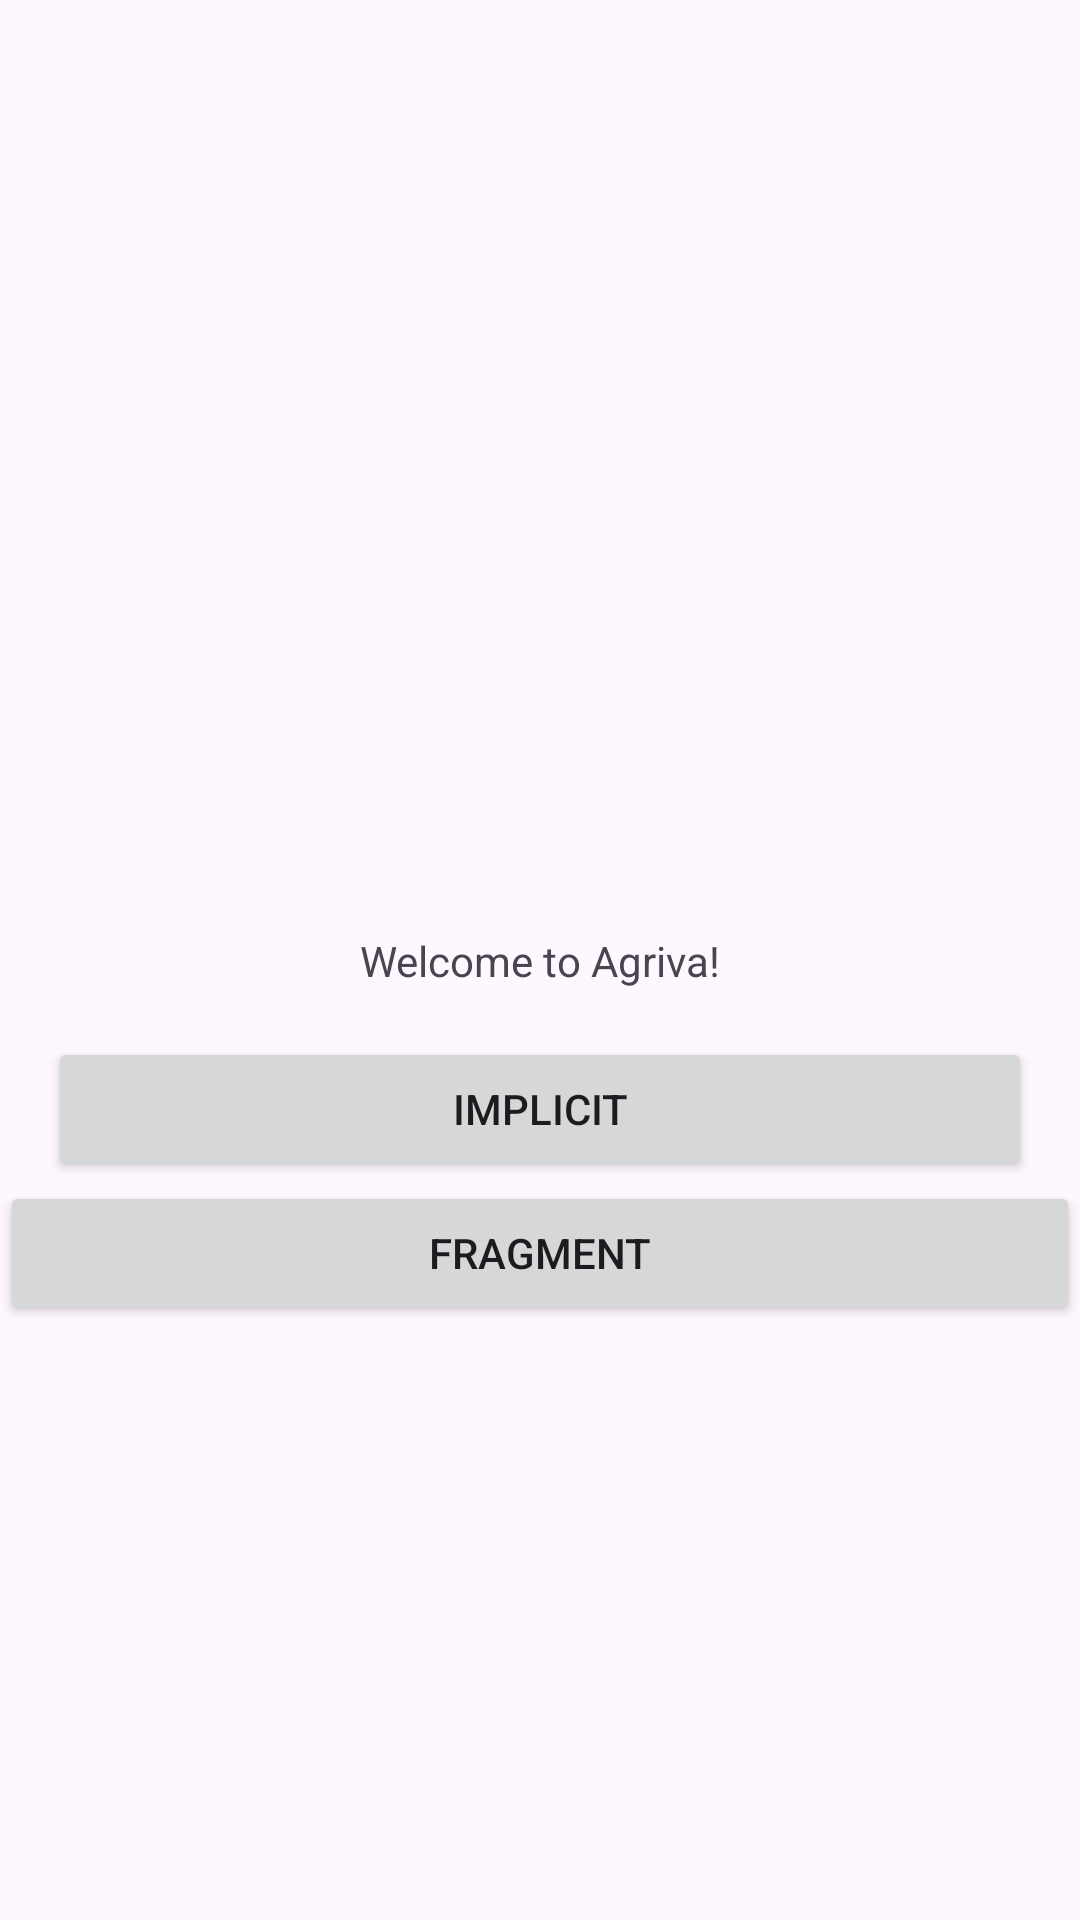

This screen was rendered from an Android layout file. Write that file and the resources it references.
<!-- AndroidManifest.xml: application theme Theme.LatihanFatima -->
<!-- res/layout/activity_main.xml -->
<?xml version="1.0" encoding="utf-8"?>
<androidx.constraintlayout.widget.ConstraintLayout xmlns:android="http://schemas.android.com/apk/res/android"
    xmlns:app="http://schemas.android.com/apk/res-auto"
    xmlns:tools="http://schemas.android.com/tools"
    android:layout_width="match_parent"
    android:layout_height="match_parent"
    tools:context=".MainActivity">

    <TextView
        android:id="@+id/textView2"
        android:layout_width="wrap_content"
        android:layout_height="wrap_content"
        android:text="Welcome to Agriva!"
        app:layout_constraintBottom_toBottomOf="parent"
        app:layout_constraintEnd_toEndOf="parent"
        app:layout_constraintStart_toStartOf="parent"
        app:layout_constraintTop_toTopOf="parent" />

    <Button
        android:id="@+id/btn_Implicit"
        android:layout_width="match_parent"
        android:layout_height="wrap_content"
        android:text="Implicit"
        android:layout_marginTop="16dp"
        android:layout_marginEnd="16dp"
        android:layout_marginStart="16dp"
        app:layout_constraintEnd_toEndOf="parent"
        app:layout_constraintHorizontal_bias="0.0"
        app:layout_constraintStart_toStartOf="parent"
        app:layout_constraintTop_toBottomOf="@+id/textView2" />

    <Button
        android:id="@+id/btn_fragment"
        android:text="Fragment"
        android:layout_width="match_parent"
        android:layout_height="wrap_content"
        app:layout_constraintTop_toBottomOf="@+id/btn_Implicit" />

</androidx.constraintlayout.widget.ConstraintLayout>
<!-- resources referenced by this layout -->
<resources>
  <style name="Theme.LatihanFatima" parent="Base.Theme.LatihanFatima" />
  <style name="Base.Theme.LatihanFatima" parent="Theme.Material3.DayNight.NoActionBar">
          
          
      </style>
</resources>
